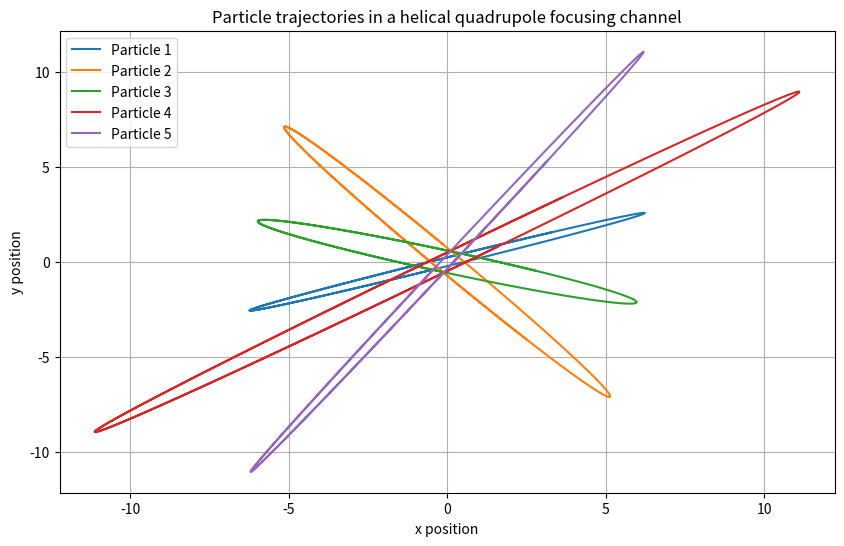

The script that saved this image:
#!/usr/bin/env python
# coding: utf-8

# In[1]:


import numpy as np
import matplotlib.pyplot as plt

# تعداد ذرات
num_particles = 5

# تعریف مقادیر بتا و اپسیلون برای محاسبه سیگما
beta_x = 1.0  # مقدار مثالی برای بتا x
epsilon_x = 0.5  # مقدار مثالی برای اپسیلون x
beta_y = 1.0  # مقدار مثالی برای بتا y
epsilon_y = 0.5  # مقدار مثالی برای اپسیلون y

# محاسبه سیگما x و سیگما y
sigma_x = np.sqrt(beta_x * epsilon_x)
sigma_y = np.sqrt(beta_y * epsilon_y)

# تعریف ماتریس اولیه بر اساس سیگما x و سیگما y
initial_positions = np.zeros((num_particles, 4))
initial_positions[:, 0] = np.random.normal(0, sigma_x, num_particles)  # x positions
initial_positions[:, 1] = np.random.normal(0, sigma_x, num_particles)  # x' positions
initial_positions[:, 2] = np.random.normal(0, sigma_y, num_particles)  # y positions
initial_positions[:, 3] = np.random.normal(0, sigma_y, num_particles)  # y' positions

# تعریف ماتریس انتقالات هلیکال کوادروپل
def helical_quadrupole_matrix(L, k):
    cos_kl = np.cos(k * L)
    sin_kl = np.sin(k * L)
    M_x = np.array([[cos_kl, sin_kl/k, 0, 0],
                    [-k*sin_kl, cos_kl, 0, 0],
                    [0, 0, 1, 0],
                    [0, 0, 0, 1]])
    M_y = np.array([[1, 0, 0, 0],
                    [0, 1, 0, 0],
                    [0, 0, cos_kl, sin_kl/k],
                    [0, 0, -k*sin_kl, cos_kl]])
    return M_x, M_y

# پارامترهای شبیه‌سازی
L = 1.0  
k = 0.1  

# دریافت ماتریس‌های انتقال
M_x, M_y = helical_quadrupole_matrix(L, k)

# تعداد مراحل شبیه‌سازی
num_steps = 100
# ذخیره‌سازی موقعیت‌ها
positions = np.zeros((num_steps, num_particles, 4))
positions[0] = initial_positions

# حلقه شبیه‌سازی
for step in range(1, num_steps):
    for i in range(num_particles):
        # به‌روز‌رسانی موقعیت با ضرب داخلی
        positions[step, i] = M_y @ (M_x @ positions[step-1, i])  

# ترسیم نمودار
plt.figure(figsize=(10, 6))
for i in range(num_particles):
    plt.plot(positions[:, i, 0], positions[:, i, 2], label=f'Particle {i+1}')
plt.xlabel('x position')
plt.ylabel('y position')
plt.title('Particle trajectories in a helical quadrupole focusing channel')
plt.legend()
plt.grid(True)
plt.show()


# In[ ]:




